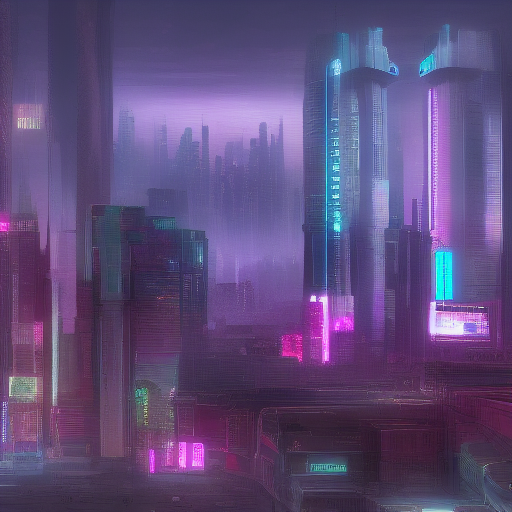
Generation parameters embedded in this image by AUTOMATIC1111 Stable Diffusion web UI or a fork of it (Forge, ...) (PNG 'parameters' text chunk):
cyberpunk city futuristic
Steps: 10, Sampler: Euler a, CFG scale: 7, Seed: 3503858595, Size: 512x512, Model hash: 81761151, Batch size: 8, Batch pos: 1